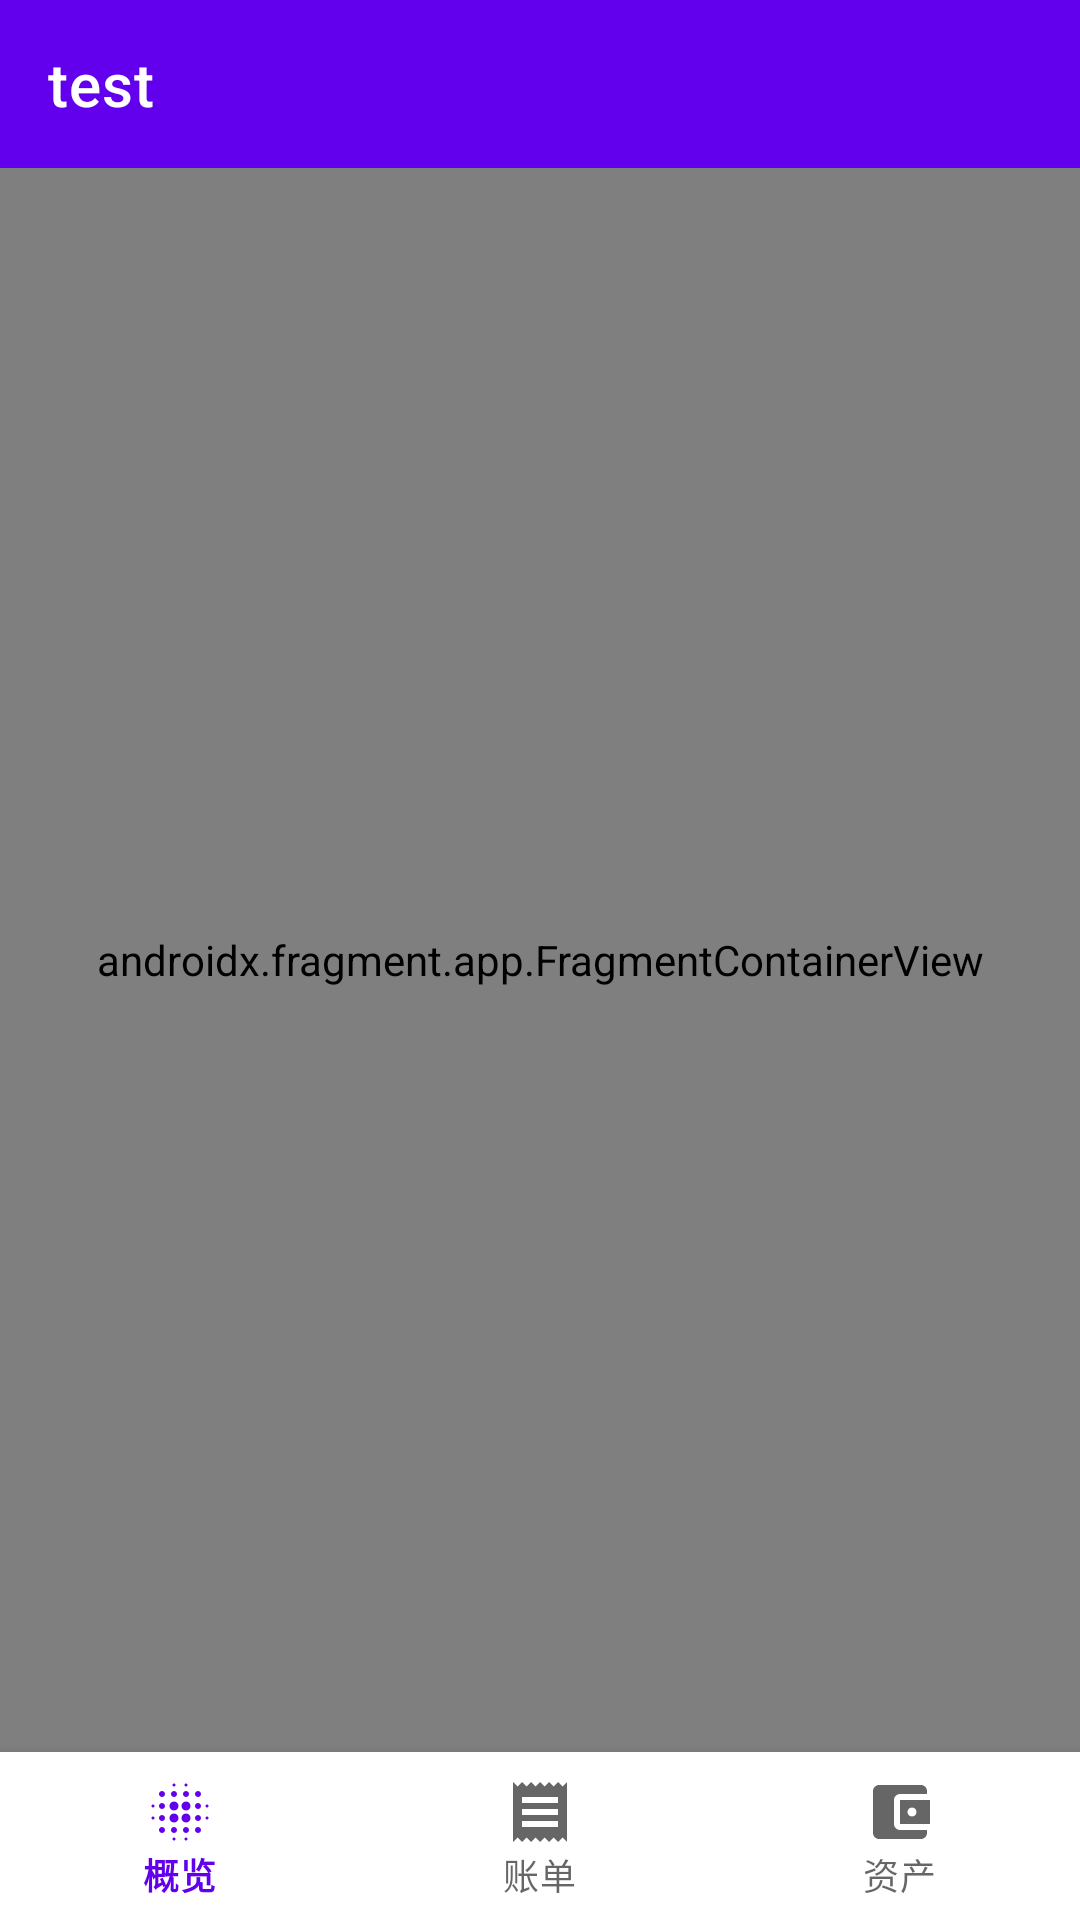

This screen was rendered from an Android layout file. Write that file and the resources it references.
<!-- AndroidManifest.xml: application theme Theme.SmallSteps -->
<!-- res/layout/activity_overview.xml -->
<?xml version="1.0" encoding="utf-8"?>
<androidx.drawerlayout.widget.DrawerLayout xmlns:android="http://schemas.android.com/apk/res/android"
    xmlns:app="http://schemas.android.com/apk/res-auto"
    xmlns:tools="http://schemas.android.com/tools"
    android:id="@+id/drawer_layout"
    android:layout_width="match_parent"
    android:layout_height="match_parent"
    android:fitsSystemWindows="true">

    <androidx.constraintlayout.widget.ConstraintLayout
        android:layout_width="match_parent"
        android:layout_height="match_parent"
        tools:context=".activity.OverviewActivity">

        <com.google.android.material.appbar.AppBarLayout
            android:id="@+id/appbar"
            android:layout_width="match_parent"
            android:layout_height="wrap_content"
            app:liftOnScroll="true"
            app:layout_constraintEnd_toEndOf="parent"
            app:layout_constraintStart_toStartOf="parent"
            app:layout_constraintTop_toTopOf="parent">

            <com.google.android.material.appbar.MaterialToolbar
                android:id="@+id/toolbar"
                style="@style/Widget.MaterialComponents.Toolbar.Primary"
                android:layout_width="match_parent"
                android:layout_height="?attr/actionBarSize"
                app:layout_constraintEnd_toEndOf="parent"
                app:layout_constraintStart_toStartOf="parent"
                app:layout_constraintTop_toTopOf="parent"
                app:title="test" />
        </com.google.android.material.appbar.AppBarLayout>

        <com.google.android.material.bottomnavigation.BottomNavigationView
            android:id="@+id/nav_view"
            android:layout_width="match_parent"
            android:layout_height="wrap_content"
            app:layout_constraintBottom_toBottomOf="parent"
            app:layout_constraintEnd_toEndOf="parent"
            app:layout_constraintStart_toStartOf="parent"
            app:menu="@menu/bottom_nav_menu" />

        <androidx.fragment.app.FragmentContainerView
            android:id="@+id/nav_host_fragment"
            android:name="androidx.navigation.fragment.NavHostFragment"
            android:layout_width="match_parent"
            android:layout_height="0dp"
            app:defaultNavHost="true"
            app:layout_constraintBottom_toTopOf="@id/nav_view"
            app:layout_constraintEnd_toEndOf="parent"
            app:layout_constraintStart_toStartOf="parent"

            app:layout_constraintTop_toBottomOf="@+id/appbar"
            app:navGraph="@navigation/mobile_navigation" />

    </androidx.constraintlayout.widget.ConstraintLayout>

    <include layout="@layout/drawer_left" />
</androidx.drawerlayout.widget.DrawerLayout>
<!-- res/layout/drawer_left.xml (included above) -->
<?xml version="1.0" encoding="utf-8"?>
<com.google.android.material.navigation.NavigationView xmlns:android="http://schemas.android.com/apk/res/android"
    xmlns:app="http://schemas.android.com/apk/res-auto"
    android:id="@+id/drawer"
    android:layout_width="256dp"
    android:layout_height="match_parent"
    android:layout_gravity="start"
    android:fitsSystemWindows="true"
    app:headerLayout="@layout/drawer_left_layout"
    app:itemTextAppearance="@style/TextAppearance.MaterialComponents.Subtitle2"
    app:menu="@menu/drawer_left_menu">

</com.google.android.material.navigation.NavigationView>
<!-- res/layout/drawer_left_layout.xml (included above) -->
<?xml version="1.0" encoding="utf-8"?>
<LinearLayout xmlns:android="http://schemas.android.com/apk/res/android"
    android:layout_width="match_parent"
    android:layout_height="wrap_content"
    android:orientation="vertical">

    <TextView
        android:layout_width="match_parent"
        android:layout_height="wrap_content"
        android:layout_marginTop="64dp"
        android:layout_marginStart="24dp"
        android:layout_marginEnd="24dp"
        android:textAppearance="?attr/textAppearanceHeadline6"
        android:text="使用第201天" />

    <TextView
        android:layout_width="wrap_content"
        android:layout_height="wrap_content"
        android:layout_marginBottom="24dp"
        android:layout_marginStart="24dp"
        android:layout_marginEnd="24dp"
        android:textAppearance="?attr/textAppearanceBody2"
        android:textColor="@color/material_on_surface_emphasis_medium"
        android:text="不积跬步，无以至千里。" />

</LinearLayout>
<!-- resources referenced by this layout -->
<resources>
  <style name="Theme.SmallSteps" parent="Theme.MaterialComponents.DayNight.NoActionBar">
          
          <item name="colorPrimary">@color/purple_500</item>
          <item name="colorPrimaryVariant">@color/purple_700</item>
          <item name="colorOnPrimary">@color/white</item>
          
          <item name="colorSecondary">@color/teal_200</item>
          <item name="colorSecondaryVariant">@color/teal_700</item>
          <item name="colorOnSecondary">@color/black</item>
          
          <item name="android:statusBarColor" tools:targetApi="l">?attr/colorPrimaryVariant</item>
          
      </style>
  <color name="purple_500">#FF6200EE</color>
  <color name="purple_700">#FF3700B3</color>
  <color name="white">#FFFFFFFF</color>
  <color name="teal_200">#FF03DAC5</color>
  <color name="teal_700">#FF018786</color>
  <color name="black">#FF000000</color>
</resources>
